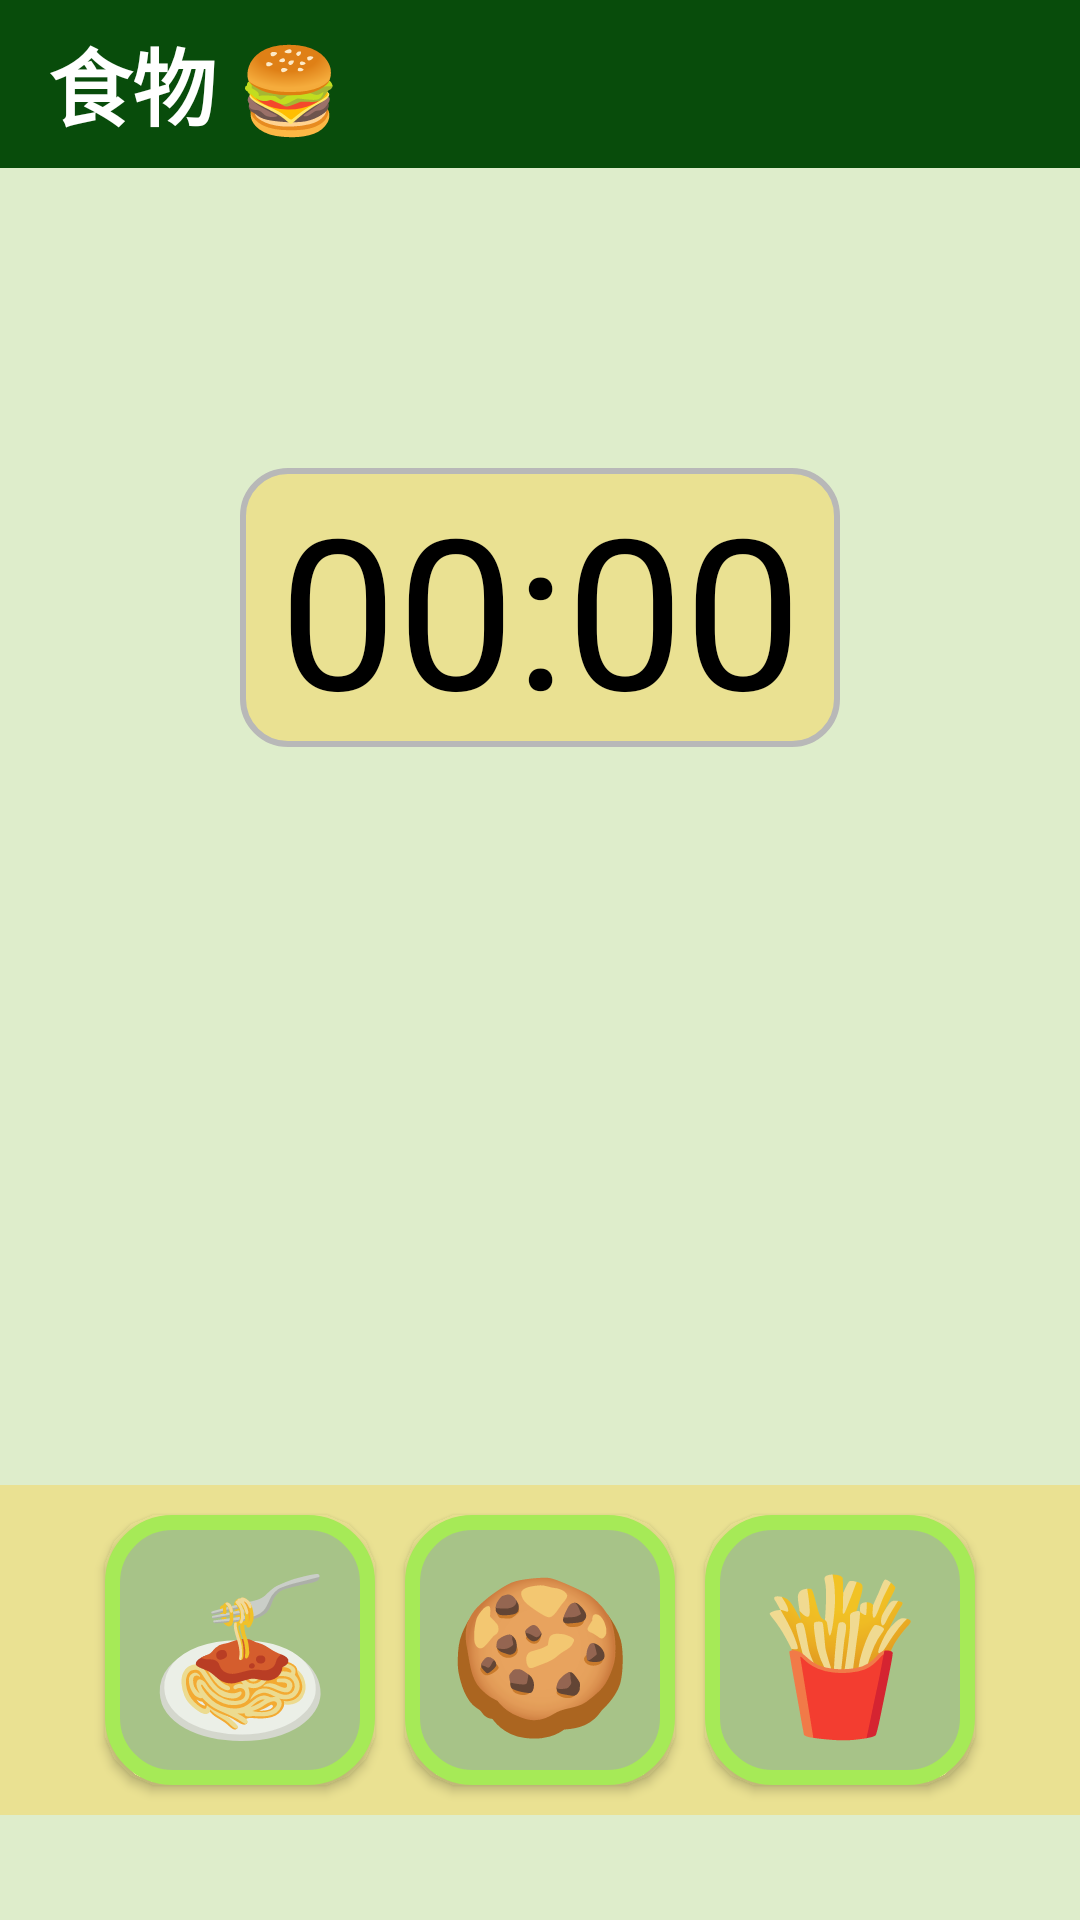

Android layout source for this screen:
<!-- AndroidManifest.xml: application theme AppTheme -->
<!-- res/layout/activity_food_timer.xml -->
<?xml version="1.0" encoding="utf-8"?>
<LinearLayout xmlns:android="http://schemas.android.com/apk/res/android"
    xmlns:app="http://schemas.android.com/apk/res-auto"
    xmlns:tools="http://schemas.android.com/tools"
    android:layout_width="match_parent"
    android:layout_height="match_parent"
    android:orientation="vertical"
    tools:context=".FoodTimer"
    android:background="#DEEDCB">

    <androidx.appcompat.widget.Toolbar
        android:id="@+id/toolbar"
        android:layout_width="match_parent"
        android:layout_height="wrap_content"
        android:background="#084C0B"
        android:theme="@style/ThemeOverlay.AppCompat.Dark.ActionBar">
        <TextView
            android:layout_width="wrap_content"
            android:layout_height="wrap_content"
            android:text="@string/food_unit"
            android:textSize="28sp"
            android:textColor="@android:color/white"
            android:textStyle="bold"/>

    </androidx.appcompat.widget.Toolbar>

    <TextView
        android:id="@+id/showCountDownTime"
        android:layout_width="200dp"
        android:textAlignment="center"
        android:layout_height="wrap_content"
        android:text="@string/_00_00"
        android:textColor="@android:color/black"
        android:textSize="70sp"
        android:layout_gravity="center"
        android:layout_marginTop="100dp"
        android:background="@drawable/textview_show_countdowntimer"/>
    <LinearLayout
        android:layout_width="match_parent"
        android:layout_height="wrap_content"
        android:orientation="vertical"
        android:gravity="center"
        android:layout_marginTop="30dp">
        <Button
            android:id="@+id/btn_Start_and_Pause"
            android:layout_width="100dp"
            android:layout_height="wrap_content"
            android:text="@string/start"
            android:textStyle="bold"
            android:textSize="16sp"
            android:textColor="#183E19"
            android:visibility="invisible"
            android:background="@drawable/button_style_background"/>
        <Button
            android:id="@+id/btn_Restart"
            android:layout_width="100dp"
            android:layout_height="wrap_content"
            android:text="@string/reset"
            android:textSize="16sp"
            android:textStyle="bold"
            android:textColor="#700B0B"
            android:layout_marginTop="10dp"
            android:layout_margin="10dp"
            android:visibility="invisible"
            tools:visibility="visible"
            android:background="@drawable/button_style_background"/>
    </LinearLayout>
    <LinearLayout
        android:layout_width="match_parent"
        android:layout_height="wrap_content"
        android:orientation="horizontal"
        android:layout_marginTop="100dp"
        android:gravity="center"
        android:background="#EAE192">
        <Button
            android:id="@+id/btnSpaghetti"
            android:layout_width="90dp"
            android:layout_height="90dp"
            android:text="🍝"
            android:textSize="50sp"
            android:background="@drawable/button_background"/>
        <Button
            android:id="@+id/btnCookies"
            android:layout_width="90dp"
            android:layout_height="90dp"
            android:text="🍪"
            android:textSize="50sp"
            android:layout_margin="10dp"
            android:background="@drawable/button_background"/>
        <Button
            android:id="@+id/btnFrench_fries"
            android:layout_width="90dp"
            android:layout_height="90dp"
            android:text="🍟"
            android:textSize="50sp"
            android:background="@drawable/button_background"/>

    </LinearLayout>

</LinearLayout>
<!-- resources referenced by this layout -->
<resources>
  <!-- drawable button_background (drawable) -->
  <?xml version="1.0" encoding="utf-8"?>
  <shape xmlns:android="http://schemas.android.com/apk/res/android">
      <stroke android:color="#A6EA57"
          android:width="5dp"
          android:dashGap="0dp"
          android:dashWidth="0dp"/>
      <gradient android:startColor="#A7C388"
          android:endColor="#A7C388"/>
      <corners android:radius="20dp"/>
  
  </shape>
  <!-- drawable button_style_background (drawable) -->
  <?xml version="1.0" encoding="utf-8"?>
  <shape xmlns:android="http://schemas.android.com/apk/res/android">
      <stroke android:color="#D3D3D3"
          android:width="5dp"/>
      <gradient android:startColor="#C1C1C1"
          android:endColor="#C1C1C1"/>
      <corners android:radius="180dp"/>
  
  </shape>
  <!-- drawable textview_show_countdowntimer (drawable) -->
  <?xml version="1.0" encoding="utf-8"?>
  <shape xmlns:android="http://schemas.android.com/apk/res/android">
  
      <stroke android:width="2dp"
          android:color="#B8B8B8"/>
      <gradient android:startColor="#EAE192"
          android:endColor="#EAE192"/>
      <corners android:radius="15dp"/>
  
  </shape>
  <string name="_00_00">00:00</string>
  <string name="food_unit">食物 🍔</string>
  <string name="reset">重新開始</string>
  <string name="start">開始倒數</string>
  <style name="AppTheme" parent="Theme.AppCompat.Light.DarkActionBar">
          
          <item name="colorPrimary">#084C0B</item>
          <item name="colorPrimaryDark">#084C0B</item>
          <item name="colorAccent">@color/colorAccent</item>
      </style>
  <!-- not gathered from this repository: default colours our renderer supplied (Android Studio template values) -->
  <color name="colorAccent">#FF03DAC5</color>
</resources>
